Run: headless pygame with SDL's dummy video driver; simulated clock (each Clock.tick advances the game by its frame time, no real sleeping); random seed 0; keys injected as events and as key.get_pressed() state; no mouse input.
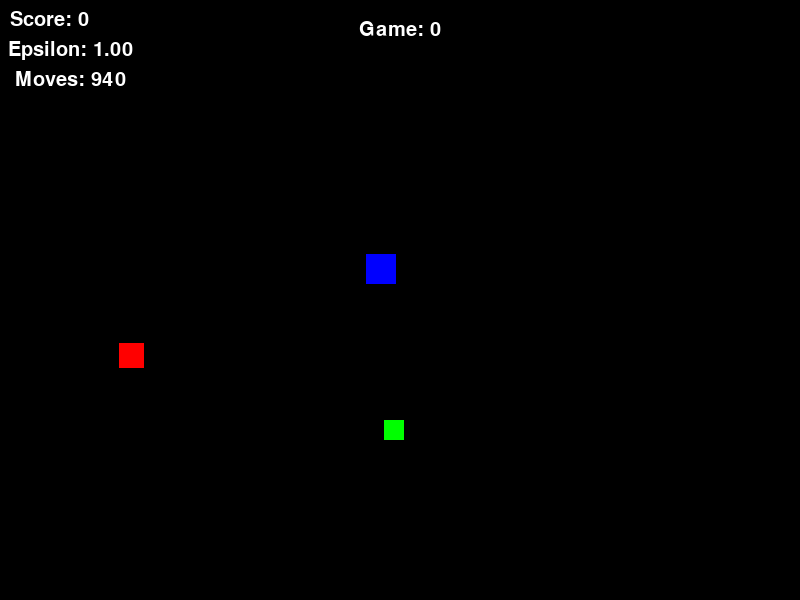
Frame 1 of 4 · flips 1–60 · no input
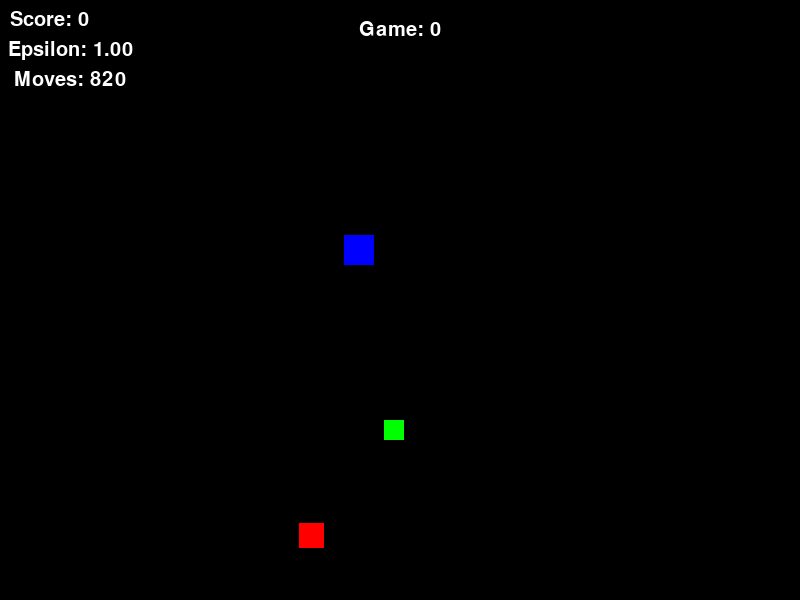
Frame 2 of 4 · flips 61–180 · tapped SPACE, RETURN · held RIGHT (→), D
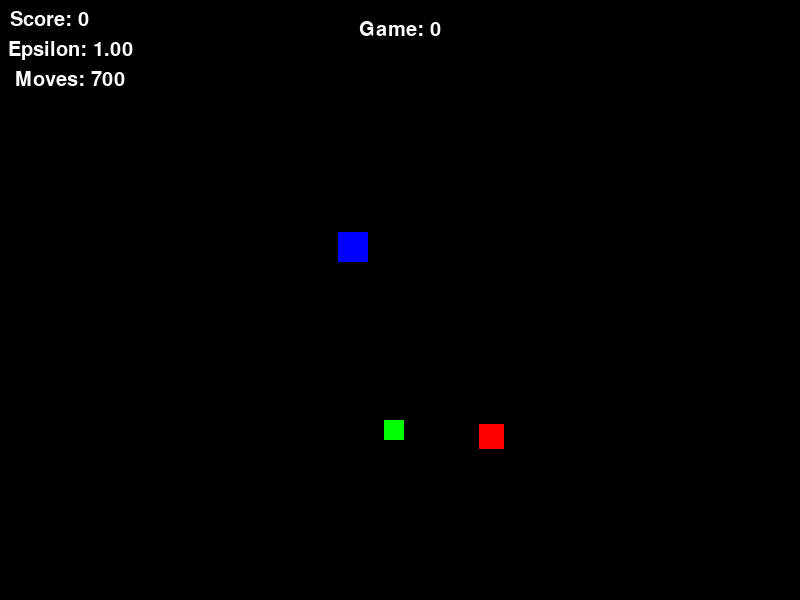
Frame 3 of 4 · flips 181–300 · held DOWN (↓), S
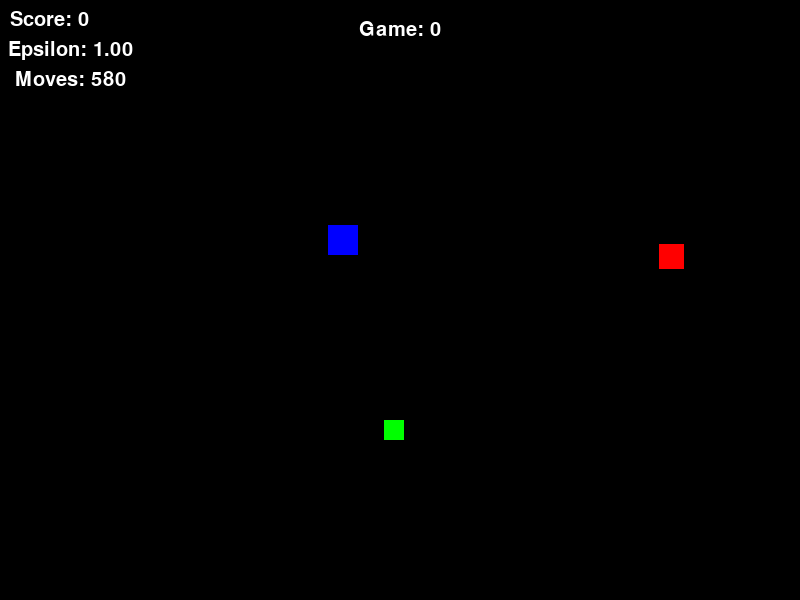
Frame 4 of 4 · flips 301–420 · held LEFT (←), A, UP (↑), W

The pygame program that drew these frames:

import pygame
import random
import time
import math

# Initialize Pygame
pygame.init()

# --- 1. Set up the Game Window ---
# Screen dimensions
WIDTH = 800
HEIGHT = 600
screen = pygame.display.set_mode((WIDTH, HEIGHT))
pygame.display.set_caption("AI Learns to Collect Fruits")

# --- 2. Define Colors ---
BLACK = (0, 0, 0)
WHITE = (255, 255, 255)
RED = (255, 0, 0)
GREEN = (0, 255, 0)
BLUE = (0, 0, 255)
YELLOW = (255, 255, 0)  # For the fruit
PURPLE = (128, 0, 128) # For the enemy

# --- 4. Game Object Classes ---
class Player(pygame.sprite.Sprite):
    def __init__(self, x, y, size):
        super().__init__()
        self.x = x
        self.y = y
        self.size = size
        self.speed = 5
        self.score = 0
        self.image = pygame.Surface((size, size))  # Create a surface
        self.image.fill(BLUE)  # Fill with color
        self.rect = self.image.get_rect()
        self.rect.center = (x, y)
        self.last_fruit_distance = float('inf')
        self.last_enemy_distance = float('inf')

    def move(self, dx, dy):
        self.x += dx
        self.y += dy
        # Keep player within bounds
        self.x = max(0, min(self.x, WIDTH - self.size))
        self.y = max(0, min(self.y, HEIGHT - self.size))
        self.rect.center = (self.x, self.y) # Update the rect

    def update(self):
        self.rect.center = (self.x, self.y)

    def reset(self, x, y):
        self.x = x
        self.y = y
        self.rect.center = (x, y)
        self.last_fruit_distance = float('inf')
        self.last_enemy_distance = float('inf')


class Fruit(pygame.sprite.Sprite):
    def __init__(self, x, y, size):
        super().__init__()
        self.x = x
        self.y = y
        self.size = size
        self.image = pygame.Surface((size, size))
        self.image.fill(GREEN)
        self.rect = self.image.get_rect()
        self.rect.center = (x, y)

    def respawn(self):
        self.x = random.randint(0, WIDTH - self.size)
        self.y = random.randint(0, HEIGHT - self.size)
        self.rect.center = (self.x, self.y)

    def update(self):
        self.rect.center = (self.x, self.y)


class Enemy(pygame.sprite.Sprite):
    def __init__(self, x, y, size, speed=2):
        super().__init__()
        self.x = x
        self.y = y
        self.size = size
        self.speed = speed  # Allow setting different speeds
        self.direction = [random.choice([-1, 1]), random.choice([-1, 1])]  # Initial random direction
        self.image = pygame.Surface((size, size))
        self.image.fill(RED)
        self.rect = self.image.get_rect()
        self.rect.center = (x, y)

    def move(self):
        self.x += self.speed * self.direction[0]
        self.y += self.speed * self.direction[1]

        # Bounce off walls
        if self.x <= 0 or self.x >= WIDTH - self.size:
            self.direction[0] *= -1
        if self.y <= 0 or self.y >= HEIGHT - self.size:
            self.direction[1] *= -1
        self.rect.center = (self.x, self.y)

    def update(self):
        self.move()
        self.rect.center = (self.x, self.y)

    def reset(self, x, y):
        self.x = x
        self.y = y
        self.rect.center = (x, y)

# --- 5. Helper Functions ---
def calculate_distance(obj1, obj2):
    """Calculates the Euclidean distance between two objects."""
    return math.sqrt((obj1.x - obj2.x) ** 2 + (obj1.y - obj2.y) ** 2)

def display_score(screen, font, text, score, x, y):
    """Displays the score on the screen."""
    score_text = font.render(text + str(score), True, WHITE)
    screen.blit(score_text, (x, y))

def display_message(screen, font, text, x, y, color):
    """Displays a message on the screen."""
    text_surface = font.render(text, True, color)
    text_rect = text_surface.get_rect()
    text_rect.center = (x, y)
    screen.blit(text_surface, text_rect)

def discretize_value(value, num_bins, min_val, max_val):
    """Discretizes a continuous value into a finite number of bins."""
    if value < min_val:
        return 0
    if value > max_val:
        return num_bins - 1
    bin_size = (max_val - min_val) / num_bins
    return min(num_bins - 1, int((value - min_val) / bin_size))

# --- 6. Initialize Game Objects ---
player = Player(WIDTH // 2, HEIGHT // 2, 30)
fruit = Fruit(random.randint(0, WIDTH - 30), random.randint(0, HEIGHT - 30), 20)
enemy = Enemy(random.randint(0, WIDTH - 40), random.randint(0, HEIGHT - 40), 25, speed=1.5) # Slightly slower enemy

# --- 7. Set up AI and Learning Parameters ---
LEARNING_RATE = 0.5
DISCOUNT_FACTOR = 0.9
Q_TABLE = {}  # Store Q-values. Key is the state, value is a list of Q-values for each action
VISION_RADIUS = 350  # Increased vision radius
DISTANCE_BINS = 7  # Number of bins to discretize distances
MAX_MOVES_PER_GAME = 1000
moves_left = MAX_MOVES_PER_GAME

# Possible actions (defined as changes in x, y)
ACTIONS = [(0, 0), (0, -5), (0, 5), (-5, 0), (5, 0), (-3, -3), (-3, 3), (3, -3), (3, 3)]  # Stay, Up, Down, Left, Right, Diagonals
NUM_ACTIONS = len(ACTIONS)

def get_state(player, fruit, enemy):
    """Gets the current state of the game using discretised distances."""
    fruit_distance = calculate_distance(player, fruit)
    enemy_distance = calculate_distance(player, enemy)

    fruit_distance_bin = discretize_value(fruit_distance, DISTANCE_BINS, 0, VISION_RADIUS)
    enemy_distance_bin = discretize_value(enemy_distance, DISTANCE_BINS, 0, VISION_RADIUS)

    # Consider relative positions within the vision radius
    relative_fruit_x = int((fruit.x - player.x + VISION_RADIUS) / (2 * VISION_RADIUS / 5)) if fruit_distance <= VISION_RADIUS else 5
    relative_fruit_y = int((fruit.y - player.y + VISION_RADIUS) / (2 * VISION_RADIUS / 5)) if fruit_distance <= VISION_RADIUS else 5
    relative_enemy_x = int((enemy.x - player.x + VISION_RADIUS) / (2 * VISION_RADIUS / 5)) if enemy_distance <= VISION_RADIUS else 5
    relative_enemy_y = int((enemy.y - player.y + VISION_RADIUS) / (2 * VISION_RADIUS / 5)) if enemy_distance <= VISION_RADIUS else 5

    return (fruit_distance_bin, enemy_distance_bin, relative_fruit_x, relative_fruit_y, relative_enemy_x, relative_enemy_y)

def get_q_value(state, action_index):
    """Gets the Q-value for a given state and action index."""
    if state not in Q_TABLE:
        Q_TABLE[state] = [0.0] * NUM_ACTIONS  # Initialize Q-values for all actions
    return Q_TABLE[state][action_index]

def update_q_value(state, action_index, reward, next_state):
    """Updates the Q-value based on the Bellman equation."""
    old_q_value = get_q_value(state, action_index)
    next_max_q = max(get_q_value(next_state, a) for a in range(NUM_ACTIONS))
    new_q_value = old_q_value + LEARNING_RATE * (reward + DISCOUNT_FACTOR * next_max_q - old_q_value)
    Q_TABLE[state][action_index] = new_q_value

def choose_action(state, epsilon):
    """Chooses an action based on an epsilon-greedy policy."""
    if random.random() < epsilon:  # Explore randomly
        return random.randint(0, NUM_ACTIONS - 1)
    else:  # Exploit the best action so far
        if state in Q_TABLE:
            return Q_TABLE[state].index(max(Q_TABLE[state]))
        else:
            return random.randint(0, NUM_ACTIONS - 1) # Choose randomly if state is new

# --- 8. Game Loop ---
font = pygame.font.Font(None, 30)  # For displaying text
game_over = False
epsilon = 1.0  # Exploration rate, starts high and decays
epsilon_decay = 0.95
min_epsilon = 0.05
num_games = 0
clock = pygame.time.Clock()
frame_rate = 240

while not game_over:
    for event in pygame.event.get():
        if event.type == pygame.QUIT:
            game_over = True

    if game_over:
        break

    if moves_left <= 0:
        player.reset(WIDTH // 2, HEIGHT // 2)
        enemy.reset(random.randint(0, WIDTH - 40), random.randint(0, HEIGHT - 40))
        num_games += 1
        epsilon = max(min_epsilon, epsilon * epsilon_decay)
        print(f"Out of Moves - Resetting. Epsilon: {epsilon:.3f}, Game: {num_games}, Score: {player.score}")
        player.score = 0
        moves_left = MAX_MOVES_PER_GAME

    # Get current state
    state = get_state(player, fruit, enemy)

    # Choose action
    action_index = choose_action(state, epsilon)
    action = ACTIONS[action_index]

    # Take action (move the player)
    player.move(action[0], action[1])
    moves_left -= 1

    # Move the enemy
    enemy.move()

    # Calculate reward
    reward = 0
    current_fruit_distance = calculate_distance(player, fruit)
    current_enemy_distance = calculate_distance(player, enemy)

    if player.rect.colliderect(fruit.rect):
        reward += 1000
        player.score += 1
        fruit.respawn()
        player.last_fruit_distance = float('inf') # Reset last fruit distance
        moves_left = MAX_MOVES_PER_GAME # Reset moves on fruit collection
    elif player.rect.colliderect(enemy.rect):
        reward -= 100
        player.reset(WIDTH // 2, HEIGHT // 2)
        enemy.reset(random.randint(0, WIDTH - 40), random.randint(0, HEIGHT - 40))
        num_games += 1
        epsilon = max(min_epsilon, epsilon * epsilon_decay)
        print(f"Collision - Resetting. Epsilon: {epsilon:.3f}, Game: {num_games}, Score: {player.score}")
        player.score = 0
        player.last_fruit_distance = float('inf')
        player.last_enemy_distance = float('inf')
        moves_left = MAX_MOVES_PER_GAME # Reset moves on collision
    else:
         #Reward based on distance to fruit
        if current_fruit_distance < player.last_fruit_distance:
            reward += 5
        elif current_fruit_distance > player.last_fruit_distance:
            reward -= 5

        # Reward based on distance to enemy (staying away is good)
        if current_enemy_distance > player.last_enemy_distance:
           reward += 0.5
        elif current_enemy_distance < player.last_enemy_distance:
            reward -= 0.5

    player.last_fruit_distance = current_fruit_distance
    player.last_enemy_distance = current_enemy_distance

    # Get new state
    next_state = get_state(player, fruit, enemy)

    # Update Q-value
    update_q_value(state, action_index, reward, next_state)

    # Draw everything
    screen.fill(BLACK)
    screen.blit(player.image, player.rect)
    screen.blit(fruit.image, fruit.rect)
    screen.blit(enemy.image, enemy.rect)
    display_score(screen, font, "Score: ", player.score, 10, 10)
    display_message(screen, font, f"Game: {num_games}", WIDTH // 2, 30, WHITE)
    display_message(screen, font, f"Epsilon: {epsilon:.2f}", 70, 50, WHITE)
    display_message(screen, font, f"Moves: {moves_left}", 70, 80, WHITE)
    pygame.display.flip()
    clock.tick(frame_rate)

# --- 9. Game Over ---
pygame.quit()
